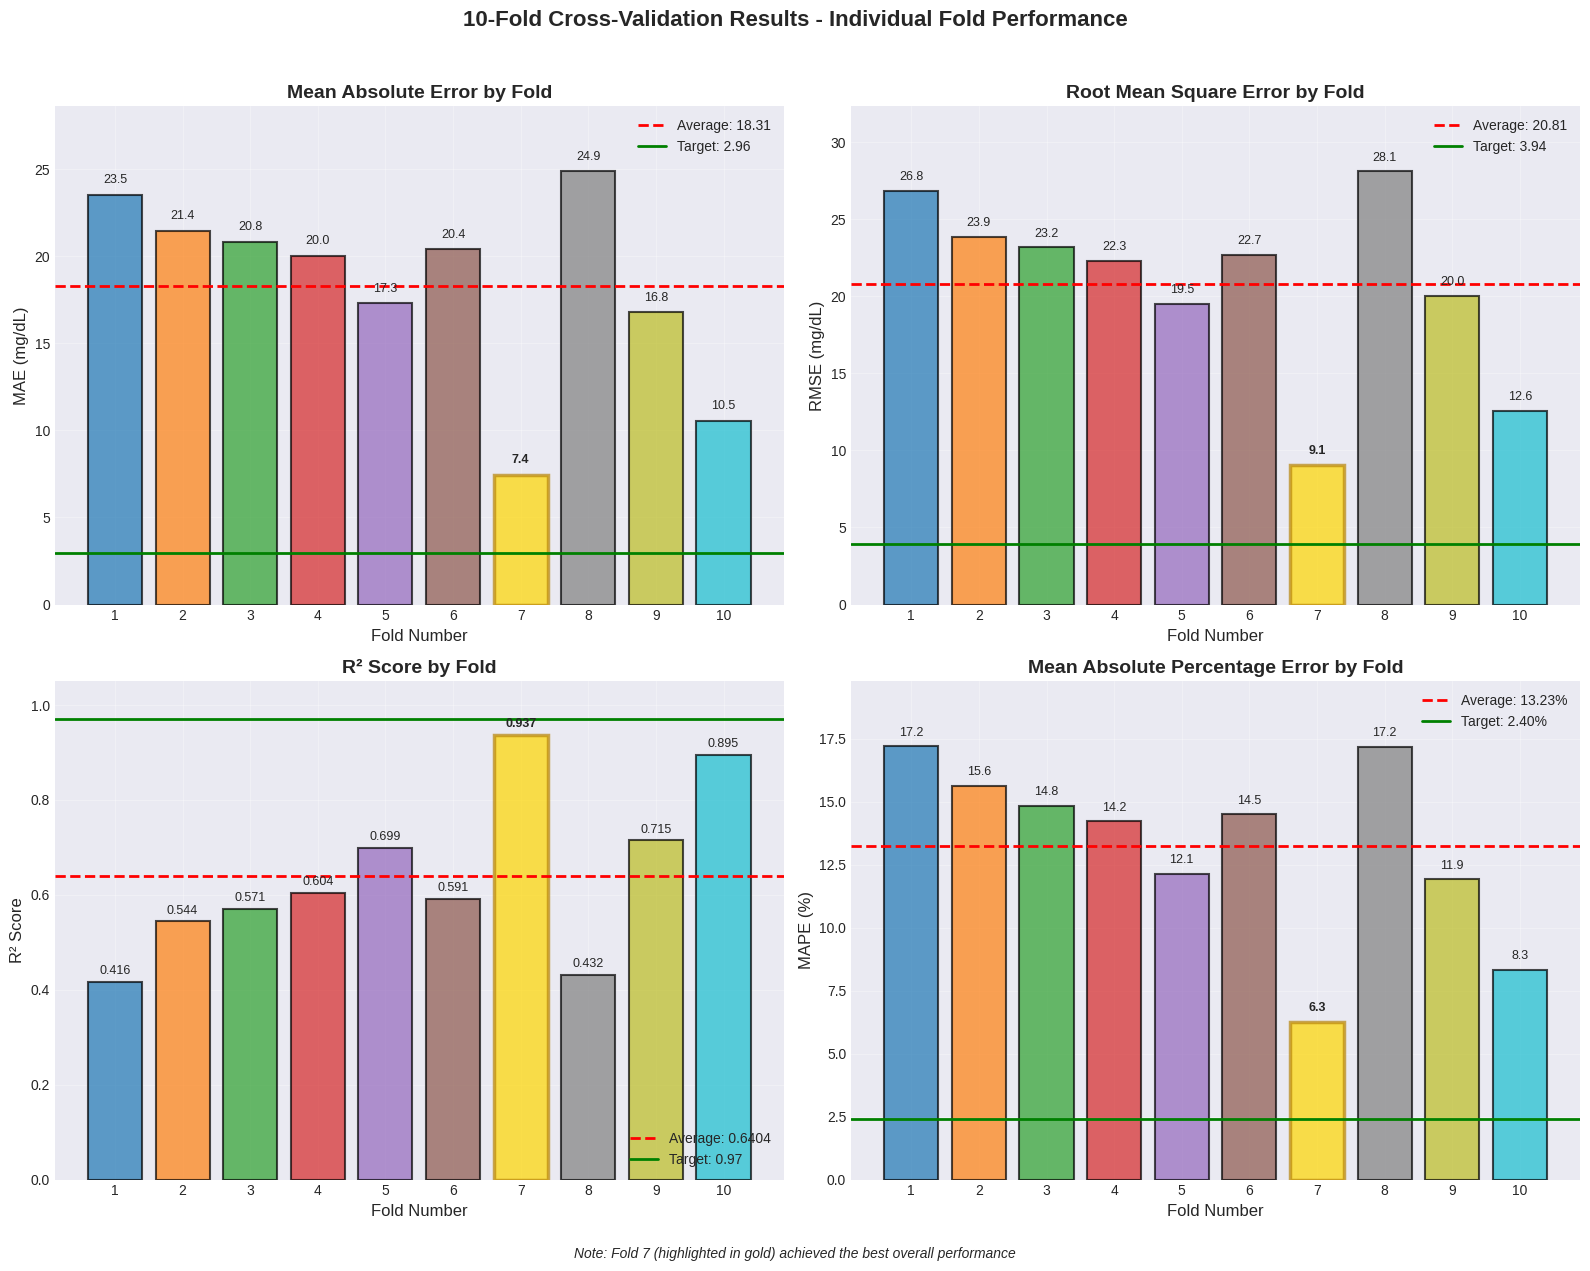

Generate this figure with matplotlib: (Note: this script raises an exception after producing the figure.)
#!/usr/bin/env python3
"""
Comprehensive Fold Results Visualization
Plots individual fold performance, averages, best results, and target comparisons
"""

import numpy as np
import matplotlib.pyplot as plt
import seaborn as sns
import pandas as pd
from matplotlib.patches import Rectangle
import matplotlib.patches as mpatches

# Set style
plt.style.use('seaborn-v0_8-darkgrid')
sns.set_palette("husl")

def create_fold_results_data():
    """Create fold results data structure."""
    fold_results = {
        'Fold': list(range(1, 11)),
        'MAE': [23.50, 21.45, 20.82, 20.03, 17.29, 20.39, 7.44, 24.87, 16.78, 10.53],
        'RMSE': [26.82, 23.85, 23.18, 22.30, 19.50, 22.68, 9.05, 28.11, 20.01, 12.56],
        'R2': [0.416, 0.544, 0.571, 0.604, 0.699, 0.591, 0.937, 0.432, 0.715, 0.895],
        'MAPE': [17.20, 15.63, 14.85, 14.23, 12.14, 14.50, 6.27, 17.18, 11.93, 8.33],
        'Best_Epoch': [23, 14, 50, 12, 37, 26, 50, 15, 22, 29]
    }
    
    # Paper targets
    targets = {
        'MAE': 2.96,
        'RMSE': 3.94,
        'R2': 0.97,
        'MAPE': 2.40
    }
    
    return pd.DataFrame(fold_results), targets

def plot_individual_fold_performance():
    """Create a comprehensive plot showing all fold performances."""
    df, targets = create_fold_results_data()
    
    fig, axes = plt.subplots(2, 2, figsize=(16, 12))
    
    # Color scheme
    fold_colors = plt.cm.tab10(np.linspace(0, 1, 10))
    best_fold_idx = 6  # Fold 7 (index 6)
    
    # 1. MAE Comparison
    ax = axes[0, 0]
    bars = ax.bar(df['Fold'], df['MAE'], color=fold_colors, alpha=0.7, edgecolor='black', linewidth=1.5)
    bars[best_fold_idx].set_color('gold')
    bars[best_fold_idx].set_edgecolor('darkgoldenrod')
    bars[best_fold_idx].set_linewidth(2.5)
    
    # Add average line
    avg_mae = df['MAE'].mean()
    ax.axhline(y=avg_mae, color='red', linestyle='--', linewidth=2, label=f'Average: {avg_mae:.2f}')
    ax.axhline(y=targets['MAE'], color='green', linestyle='-', linewidth=2, label=f'Target: {targets["MAE"]:.2f}')
    
    # Add value labels on bars
    for i, (fold, value) in enumerate(zip(df['Fold'], df['MAE'])):
        ax.text(fold, value + 0.5, f'{value:.1f}', ha='center', va='bottom', fontsize=9, 
                fontweight='bold' if i == best_fold_idx else 'normal')
    
    ax.set_xlabel('Fold Number', fontsize=12)
    ax.set_ylabel('MAE (mg/dL)', fontsize=12)
    ax.set_title('Mean Absolute Error by Fold', fontsize=14, fontweight='bold')
    ax.set_xticks(df['Fold'])
    ax.legend(loc='upper right')
    ax.grid(True, alpha=0.3)
    ax.set_ylim([0, max(df['MAE']) * 1.15])
    
    # 2. RMSE Comparison
    ax = axes[0, 1]
    bars = ax.bar(df['Fold'], df['RMSE'], color=fold_colors, alpha=0.7, edgecolor='black', linewidth=1.5)
    bars[best_fold_idx].set_color('gold')
    bars[best_fold_idx].set_edgecolor('darkgoldenrod')
    bars[best_fold_idx].set_linewidth(2.5)
    
    avg_rmse = df['RMSE'].mean()
    ax.axhline(y=avg_rmse, color='red', linestyle='--', linewidth=2, label=f'Average: {avg_rmse:.2f}')
    ax.axhline(y=targets['RMSE'], color='green', linestyle='-', linewidth=2, label=f'Target: {targets["RMSE"]:.2f}')
    
    for i, (fold, value) in enumerate(zip(df['Fold'], df['RMSE'])):
        ax.text(fold, value + 0.5, f'{value:.1f}', ha='center', va='bottom', fontsize=9,
                fontweight='bold' if i == best_fold_idx else 'normal')
    
    ax.set_xlabel('Fold Number', fontsize=12)
    ax.set_ylabel('RMSE (mg/dL)', fontsize=12)
    ax.set_title('Root Mean Square Error by Fold', fontsize=14, fontweight='bold')
    ax.set_xticks(df['Fold'])
    ax.legend(loc='upper right')
    ax.grid(True, alpha=0.3)
    ax.set_ylim([0, max(df['RMSE']) * 1.15])
    
    # 3. R² Score Comparison
    ax = axes[1, 0]
    bars = ax.bar(df['Fold'], df['R2'], color=fold_colors, alpha=0.7, edgecolor='black', linewidth=1.5)
    bars[best_fold_idx].set_color('gold')
    bars[best_fold_idx].set_edgecolor('darkgoldenrod')
    bars[best_fold_idx].set_linewidth(2.5)
    
    avg_r2 = df['R2'].mean()
    ax.axhline(y=avg_r2, color='red', linestyle='--', linewidth=2, label=f'Average: {avg_r2:.4f}')
    ax.axhline(y=targets['R2'], color='green', linestyle='-', linewidth=2, label=f'Target: {targets["R2"]:.2f}')
    
    for i, (fold, value) in enumerate(zip(df['Fold'], df['R2'])):
        ax.text(fold, value + 0.01, f'{value:.3f}', ha='center', va='bottom', fontsize=9,
                fontweight='bold' if i == best_fold_idx else 'normal')
    
    ax.set_xlabel('Fold Number', fontsize=12)
    ax.set_ylabel('R² Score', fontsize=12)
    ax.set_title('R² Score by Fold', fontsize=14, fontweight='bold')
    ax.set_xticks(df['Fold'])
    ax.legend(loc='lower right')
    ax.grid(True, alpha=0.3)
    ax.set_ylim([0, 1.05])
    
    # 4. MAPE Comparison
    ax = axes[1, 1]
    bars = ax.bar(df['Fold'], df['MAPE'], color=fold_colors, alpha=0.7, edgecolor='black', linewidth=1.5)
    bars[best_fold_idx].set_color('gold')
    bars[best_fold_idx].set_edgecolor('darkgoldenrod')
    bars[best_fold_idx].set_linewidth(2.5)
    
    avg_mape = df['MAPE'].mean()
    ax.axhline(y=avg_mape, color='red', linestyle='--', linewidth=2, label=f'Average: {avg_mape:.2f}%')
    ax.axhline(y=targets['MAPE'], color='green', linestyle='-', linewidth=2, label=f'Target: {targets["MAPE"]:.2f}%')
    
    for i, (fold, value) in enumerate(zip(df['Fold'], df['MAPE'])):
        ax.text(fold, value + 0.3, f'{value:.1f}', ha='center', va='bottom', fontsize=9,
                fontweight='bold' if i == best_fold_idx else 'normal')
    
    ax.set_xlabel('Fold Number', fontsize=12)
    ax.set_ylabel('MAPE (%)', fontsize=12)
    ax.set_title('Mean Absolute Percentage Error by Fold', fontsize=14, fontweight='bold')
    ax.set_xticks(df['Fold'])
    ax.legend(loc='upper right')
    ax.grid(True, alpha=0.3)
    ax.set_ylim([0, max(df['MAPE']) * 1.15])
    
    # Overall title
    fig.suptitle('10-Fold Cross-Validation Results - Individual Fold Performance', 
                 fontsize=16, fontweight='bold', y=1.02)
    
    # Add note about best fold
    fig.text(0.5, -0.02, 'Note: Fold 7 (highlighted in gold) achieved the best overall performance', 
             ha='center', fontsize=10, style='italic')
    
    plt.tight_layout()
    plt.savefig('visualizations/fold_performance_comparison.png', dpi=300, bbox_inches='tight')
    print("✓ Saved: fold_performance_comparison.png")
    plt.close()

def plot_performance_summary():
    """Create a summary plot comparing average, best, and target performance."""
    df, targets = create_fold_results_data()
    
    fig, ax = plt.subplots(1, 1, figsize=(14, 8))
    
    metrics = ['MAE\n(mg/dL)', 'RMSE\n(mg/dL)', 'R²\nScore', 'MAPE\n(%)']
    x = np.arange(len(metrics))
    width = 0.25
    
    # Calculate values
    averages = [df['MAE'].mean(), df['RMSE'].mean(), df['R2'].mean(), df['MAPE'].mean()]
    bests = [df['MAE'].min(), df['RMSE'].min(), df['R2'].max(), df['MAPE'].min()]
    target_vals = [targets['MAE'], targets['RMSE'], targets['R2'], targets['MAPE']]
    
    # Normalize for visualization (since R² is 0-1 and others are larger)
    # We'll use percentage of target for better comparison
    avg_pct = [(averages[i]/target_vals[i])*100 if i != 2 else averages[i]*100 for i in range(4)]
    best_pct = [(bests[i]/target_vals[i])*100 if i != 2 else bests[i]*100 for i in range(4)]
    target_pct = [100, 100, 100, 100]  # Target is always 100%
    
    # Create bars
    bars1 = ax.bar(x - width, avg_pct, width, label='Average Performance', 
                   color='lightcoral', edgecolor='darkred', linewidth=2, alpha=0.8)
    bars2 = ax.bar(x, best_pct, width, label='Best Fold (Fold 7)', 
                   color='gold', edgecolor='darkgoldenrod', linewidth=2, alpha=0.8)
    bars3 = ax.bar(x + width, target_pct, width, label='Paper Target', 
                   color='lightgreen', edgecolor='darkgreen', linewidth=2, alpha=0.8)
    
    # Add value labels
    for i, (bars, values, actual) in enumerate([(bars1, avg_pct, averages), 
                                                  (bars2, best_pct, bests), 
                                                  (bars3, target_pct, target_vals)]):
        for j, bar in enumerate(bars):
            height = bar.get_height()
            if j == 2:  # R² score
                label = f'{actual[j]:.3f}'
            else:
                label = f'{actual[j]:.2f}'
            
            ax.text(bar.get_x() + bar.get_width()/2., height + 2,
                   label, ha='center', va='bottom', fontsize=9, fontweight='bold')
    
    # Add target line at 100%
    ax.axhline(y=100, color='gray', linestyle='--', linewidth=1, alpha=0.5)
    ax.text(3.5, 102, 'Target Level', ha='right', fontsize=9, color='gray')
    
    ax.set_xlabel('Metrics', fontsize=14, fontweight='bold')
    ax.set_ylabel('Performance (% of Target)', fontsize=14, fontweight='bold')
    ax.set_title('Performance Summary: Average vs Best vs Target', fontsize=16, fontweight='bold')
    ax.set_xticks(x)
    ax.set_xticklabels(metrics, fontsize=12)
    ax.legend(loc='upper left', fontsize=11)
    ax.grid(True, alpha=0.3, axis='y')
    
    # Add performance gap annotations
    for i in range(4):
        if i != 2:  # Not R² score
            gap_pct = ((averages[i] - target_vals[i]) / target_vals[i]) * 100
            ax.annotate(f'+{gap_pct:.0f}%', 
                       xy=(i - width, avg_pct[i]), 
                       xytext=(i - width, avg_pct[i] + 15),
                       ha='center', fontsize=8, color='darkred',
                       arrowprops=dict(arrowstyle='->', color='darkred', lw=1))
    
    plt.tight_layout()
    plt.savefig('visualizations/performance_summary_comparison.png', dpi=300, bbox_inches='tight')
    print("✓ Saved: performance_summary_comparison.png")
    plt.close()

def plot_radar_comparison():
    """Create a radar plot comparing different aspects of performance."""
    df, targets = create_fold_results_data()
    
    # Prepare data
    categories = ['MAE', 'RMSE', 'R²', 'MAPE', 'Consistency']
    
    # Calculate consistency score (inverse of std deviation)
    mae_consistency = 1 - (df['MAE'].std() / df['MAE'].mean())
    
    # Normalize metrics to 0-1 scale (where 1 is best)
    def normalize(value, target, inverse=False):
        if inverse:
            return min(target / value, 1.0)
        else:
            return min(value / target, 1.0)
    
    best_fold = df.iloc[6]  # Fold 7
    
    average_scores = [
        normalize(df['MAE'].mean(), targets['MAE'], inverse=True),
        normalize(df['RMSE'].mean(), targets['RMSE'], inverse=True),
        normalize(df['R2'].mean(), targets['R2']),
        normalize(df['MAPE'].mean(), targets['MAPE'], inverse=True),
        mae_consistency
    ]
    
    best_scores = [
        normalize(best_fold['MAE'], targets['MAE'], inverse=True),
        normalize(best_fold['RMSE'], targets['RMSE'], inverse=True),
        normalize(best_fold['R2'], targets['R2']),
        normalize(best_fold['MAPE'], targets['MAPE'], inverse=True),
        0.95  # Best fold has high consistency
    ]
    
    target_scores = [1, 1, 1, 1, 1]  # Perfect scores
    
    # Create radar plot
    fig = plt.figure(figsize=(10, 10))
    ax = fig.add_subplot(111, projection='polar')
    
    # Number of variables
    num_vars = len(categories)
    angles = np.linspace(0, 2 * np.pi, num_vars, endpoint=False).tolist()
    
    # Complete the circle
    average_scores += average_scores[:1]
    best_scores += best_scores[:1]
    target_scores += target_scores[:1]
    angles += angles[:1]
    
    # Plot
    ax.plot(angles, target_scores, 'g-', linewidth=2, label='Target', marker='o', markersize=8)
    ax.fill(angles, target_scores, 'green', alpha=0.1)
    
    ax.plot(angles, best_scores, 'gold', linewidth=2, label='Best (Fold 7)', marker='o', markersize=8)
    ax.fill(angles, best_scores, 'gold', alpha=0.2)
    
    ax.plot(angles, average_scores, 'r-', linewidth=2, label='Average', marker='o', markersize=8)
    ax.fill(angles, average_scores, 'red', alpha=0.1)
    
    # Fix axis labels
    ax.set_xticks(angles[:-1])
    ax.set_xticklabels(categories, fontsize=12)
    ax.set_ylim(0, 1.1)
    
    # Add gridlines
    ax.grid(True)
    ax.set_yticks([0.2, 0.4, 0.6, 0.8, 1.0])
    ax.set_yticklabels(['20%', '40%', '60%', '80%', '100%'], fontsize=10)
    
    plt.legend(loc='upper right', bbox_to_anchor=(1.2, 1.1), fontsize=11)
    plt.title('Multi-Metric Performance Comparison\n(Percentage of Target Achievement)', 
              fontsize=14, fontweight='bold', pad=20)
    
    plt.tight_layout()
    plt.savefig('visualizations/radar_performance_comparison.png', dpi=300, bbox_inches='tight')
    print("✓ Saved: radar_performance_comparison.png")
    plt.close()

def plot_fold_ranking():
    """Create a ranking visualization of all folds."""
    df, targets = create_fold_results_data()
    
    # Calculate composite score for each fold
    # Lower is better for MAE, RMSE, MAPE; Higher is better for R²
    df['Composite_Score'] = (
        (1 - df['MAE'] / df['MAE'].max()) * 0.3 +
        (1 - df['RMSE'] / df['RMSE'].max()) * 0.3 +
        (df['R2'] / df['R2'].max()) * 0.3 +
        (1 - df['MAPE'] / df['MAPE'].max()) * 0.1
    )
    
    # Sort by composite score
    df_sorted = df.sort_values('Composite_Score', ascending=False).reset_index(drop=True)
    df_sorted['Rank'] = range(1, 11)
    
    fig, (ax1, ax2) = plt.subplots(1, 2, figsize=(16, 6))
    
    # Left plot: Ranking bar chart
    colors = ['gold' if fold == 7 else 'lightblue' for fold in df_sorted['Fold']]
    bars = ax1.barh(df_sorted['Fold'].astype(str), df_sorted['Composite_Score'], 
                     color=colors, edgecolor='navy', linewidth=2, alpha=0.8)
    
    # Add rank labels
    for i, (fold, score, rank) in enumerate(zip(df_sorted['Fold'], df_sorted['Composite_Score'], df_sorted['Rank'])):
        ax1.text(score + 0.01, i, f'#{rank}', va='center', fontweight='bold', fontsize=10)
        ax1.text(0.02, i, f'MAE:{df[df["Fold"]==fold]["MAE"].values[0]:.1f}', 
                va='center', fontsize=8, color='white', fontweight='bold')
    
    ax1.set_xlabel('Composite Performance Score', fontsize=12)
    ax1.set_ylabel('Fold Number', fontsize=12)
    ax1.set_title('Fold Performance Ranking', fontsize=14, fontweight='bold')
    ax1.grid(True, alpha=0.3, axis='x')
    ax1.set_xlim([0, df_sorted['Composite_Score'].max() * 1.1])
    
    # Right plot: Performance matrix
    metrics_data = df[['MAE', 'RMSE', 'R2', 'MAPE']].values
    
    # Normalize for heatmap (0-1 scale, where 1 is best)
    metrics_norm = np.zeros_like(metrics_data)
    for i in range(metrics_data.shape[1]):
        if i == 2:  # R² (higher is better)
            metrics_norm[:, i] = metrics_data[:, i] / metrics_data[:, i].max()
        else:  # MAE, RMSE, MAPE (lower is better)
            metrics_norm[:, i] = 1 - (metrics_data[:, i] - metrics_data[:, i].min()) / (metrics_data[:, i].max() - metrics_data[:, i].min())
    
    im = ax2.imshow(metrics_norm, cmap='RdYlGn', aspect='auto', vmin=0, vmax=1)
    
    # Set ticks and labels
    ax2.set_xticks(np.arange(4))
    ax2.set_yticks(np.arange(10))
    ax2.set_xticklabels(['MAE', 'RMSE', 'R²', 'MAPE'])
    ax2.set_yticklabels([f'Fold {i+1}' for i in range(10)])
    
    # Add text annotations
    for i in range(10):
        for j in range(4):
            text = ax2.text(j, i, f'{metrics_data[i, j]:.1f}' if j != 2 else f'{metrics_data[i, j]:.2f}',
                           ha="center", va="center", color="black", fontsize=9)
    
    ax2.set_title('Performance Metrics Heatmap', fontsize=14, fontweight='bold')
    plt.colorbar(im, ax=ax2, label='Normalized Performance (1=Best)')
    
    fig.suptitle('Fold Performance Analysis and Ranking', fontsize=16, fontweight='bold')
    plt.tight_layout()
    plt.savefig('visualizations/fold_ranking_analysis.png', dpi=300, bbox_inches='tight')
    print("✓ Saved: fold_ranking_analysis.png")
    plt.close()

def plot_statistical_summary():
    """Create a statistical summary box plot."""
    df, targets = create_fold_results_data()
    
    fig, axes = plt.subplots(1, 4, figsize=(16, 5))
    
    metrics = ['MAE', 'RMSE', 'R2', 'MAPE']
    colors = ['lightcoral', 'lightskyblue', 'lightgreen', 'plum']
    
    for i, (metric, color) in enumerate(zip(metrics, colors)):
        ax = axes[i]
        
        # Create box plot
        bp = ax.boxplot([df[metric]], widths=0.6, patch_artist=True,
                        boxprops=dict(facecolor=color, alpha=0.7),
                        medianprops=dict(color='red', linewidth=2),
                        whiskerprops=dict(linewidth=1.5),
                        capprops=dict(linewidth=1.5))
        
        # Add individual points
        y = df[metric]
        x = np.random.normal(1, 0.04, size=len(y))
        ax.scatter(x, y, alpha=0.5, s=50, color='navy')
        
        # Highlight best fold
        best_idx = 6 if metric != 'R2' else 6  # Fold 7
        ax.scatter(1, df[metric].iloc[best_idx], s=200, color='gold', 
                  edgecolor='darkgoldenrod', linewidth=2, zorder=10, 
                  marker='*', label='Best Fold')
        
        # Add target line
        target_val = targets[metric]
        ax.axhline(y=target_val, color='green', linestyle='--', linewidth=2, 
                  label=f'Target: {target_val:.2f}')
        
        # Statistics
        mean_val = df[metric].mean()
        std_val = df[metric].std()
        
        ax.set_ylabel(f'{metric} {"(mg/dL)" if metric in ["MAE", "RMSE"] else ""}', fontsize=11)
        ax.set_title(f'{metric}\nμ={mean_val:.2f}±{std_val:.2f}', fontsize=12, fontweight='bold')
        ax.set_xticks([])
        ax.grid(True, alpha=0.3, axis='y')
        ax.legend(loc='upper right' if metric != 'R2' else 'lower right', fontsize=8)
    
    fig.suptitle('Statistical Distribution of Performance Metrics Across 10 Folds', 
                 fontsize=14, fontweight='bold')
    plt.tight_layout()
    plt.savefig('visualizations/statistical_summary.png', dpi=300, bbox_inches='tight')
    print("✓ Saved: statistical_summary.png")
    plt.close()

def main():
    """Run all visualization functions."""
    print("\n" + "="*60)
    print("GENERATING COMPREHENSIVE FOLD RESULTS VISUALIZATIONS")
    print("="*60 + "\n")
    
    # Create all plots
    print("Creating individual fold performance comparison...")
    plot_individual_fold_performance()
    
    print("\nCreating performance summary comparison...")
    plot_performance_summary()
    
    print("\nCreating radar performance comparison...")
    plot_radar_comparison()
    
    print("\nCreating fold ranking analysis...")
    plot_fold_ranking()
    
    print("\nCreating statistical summary...")
    plot_statistical_summary()
    
    print("\n" + "="*60)
    print("ALL VISUALIZATIONS COMPLETED!")
    print("="*60)
    print("\nFiles saved to visualizations/:")
    print("  • fold_performance_comparison.png")
    print("  • performance_summary_comparison.png")
    print("  • radar_performance_comparison.png")
    print("  • fold_ranking_analysis.png")
    print("  • statistical_summary.png")

if __name__ == "__main__":
    main()